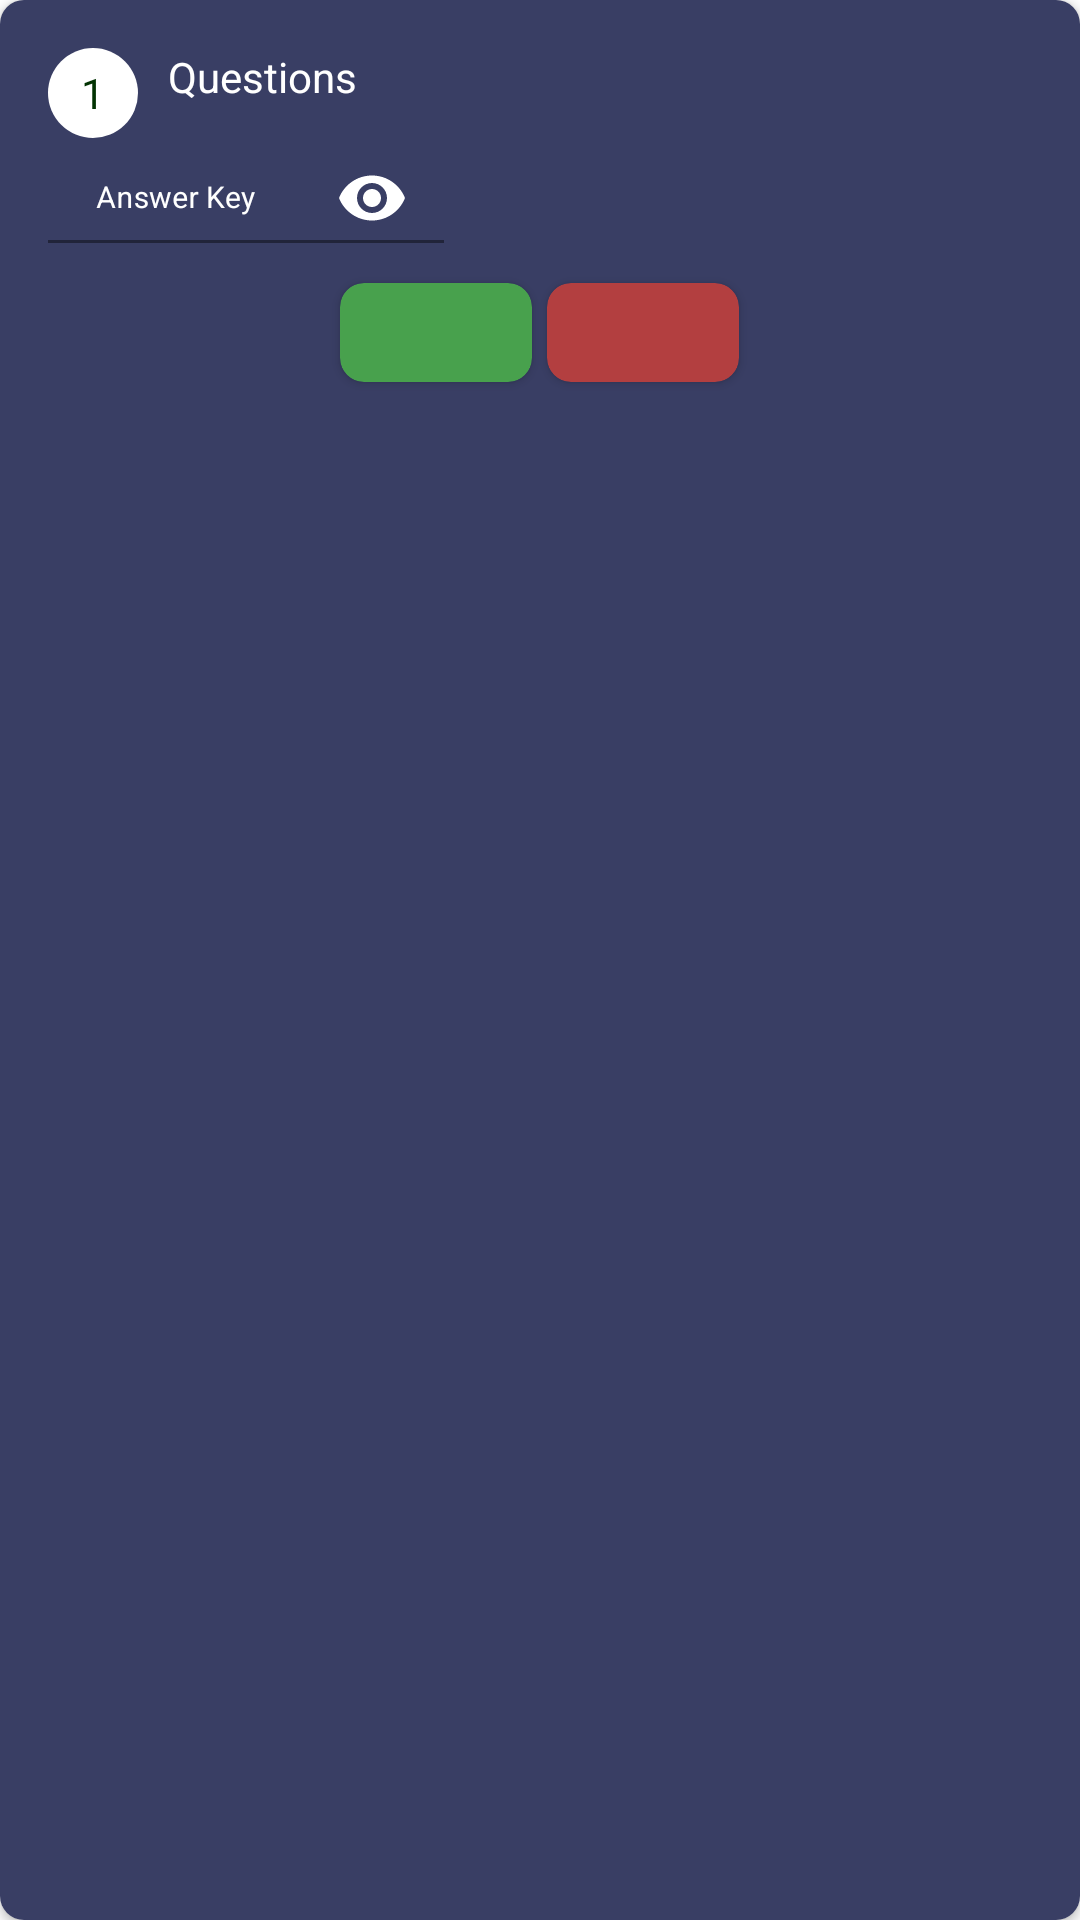

Layout XML and referenced resources for this Android screen:
<!-- AndroidManifest.xml: application theme Theme.IlluminationTest -->
<!-- res/layout/favorite_list_item.xml -->
<?xml version="1.0" encoding="utf-8"?>
<androidx.cardview.widget.CardView xmlns:android="http://schemas.android.com/apk/res/android"
    xmlns:app="http://schemas.android.com/apk/res-auto"
    android:id="@+id/parent"
    android:layout_width="170dp"
    android:layout_height="wrap_content"
    android:layout_margin="8dp"
    android:elevation="10dp"
    android:padding="12dp"
    app:cardCornerRadius="8dp">

    <RelativeLayout
        android:layout_width="wrap_content"
        android:layout_height="match_parent"
        android:background="#393e64"
        android:padding="16dp">

        <RelativeLayout
            android:id="@+id/numberContainer"
            android:layout_width="wrap_content"
            android:layout_height="wrap_content"
            android:background="@drawable/circle"
            android:gravity="center">

            <TextView
                android:id="@+id/txtEditQuestionNumber"
                android:layout_width="wrap_content"
                android:layout_height="wrap_content"
                android:text="1"
                android:textColor="#023302" />

        </RelativeLayout>

        <TextView
            android:layout_width="wrap_content"
            android:layout_height="wrap_content"
            android:text="Questions"
            android:gravity="center"
            android:textColor="@color/white"
            android:layout_marginLeft="10dp"
            android:layout_toRightOf="@+id/numberContainer"/>

        <com.google.android.material.textfield.TextInputLayout
            android:id="@+id/answerHolder"
            android:layout_width="match_parent"
            android:layout_height="30dp"
            android:layout_below="@+id/numberContainer"
            android:layout_marginTop="5dp"
            android:gravity="start"
            android:textColorHint="@color/white"
            app:passwordToggleEnabled="true"
            app:boxStrokeColor="@color/white"
            app:passwordToggleTint="@color/white">

            <com.google.android.material.textfield.TextInputEditText
                android:id="@+id/answerFavorite"
                android:layout_width="132dp"
                android:layout_height="wrap_content"
                android:background="@android:color/transparent"
                android:hint="Answer Key"
                android:textAlignment="center"
                android:inputType="textPassword"
                android:textColor="@color/white"
                android:textSize="10sp" />

        </com.google.android.material.textfield.TextInputLayout>

        <LinearLayout
            android:layout_width="match_parent"
            android:layout_height="40dp"
            android:layout_below="@+id/answerHolder"
            android:layout_marginTop="10dp"
            android:gravity="center"
            android:orientation="horizontal">

            <com.google.android.material.card.MaterialCardView
                android:layout_width="64dp"
                android:layout_height="33dp"
                android:layout_gravity="center"
                android:backgroundTint="#48A14D"
                app:cardCornerRadius="8dp"
                app:cardElevation="2dp"
                android:clickable="true"
                app:rippleColor="#355C5B">

                <ImageView
                    android:layout_width="20dp"
                    android:layout_height="20dp"
                    android:layout_gravity="center"
                    android:src="@drawable/ic_baseline_play_arrow_24"
                    app:tint="@color/white" />

            </com.google.android.material.card.MaterialCardView>


            <Space
                android:layout_width="5dp"
                android:layout_height="wrap_content" />

            <com.google.android.material.card.MaterialCardView
                android:layout_width="64dp"
                android:layout_height="33dp"
                android:layout_gravity="center"
                android:backgroundTint="#B33F40"
                app:cardCornerRadius="8dp"
                android:clickable="true"
                app:cardElevation="2dp"
                app:rippleColor="#355C5B">

                <ImageView
                    android:layout_width="20dp"
                    android:layout_height="20dp"
                    android:layout_gravity="center"
                    android:src="@drawable/ic_baseline_delete_24"
                    app:tint="@color/white" />

            </com.google.android.material.card.MaterialCardView>

        </LinearLayout>

    </RelativeLayout>

</androidx.cardview.widget.CardView>
<!-- resources referenced by this layout -->
<resources>
  <color name="white">#FFFFFFFF</color>
  <!-- drawable circle (drawable) -->
  <?xml version="1.0" encoding="utf-8"?>
  <shape
      android:shape="oval"
      xmlns:android="http://schemas.android.com/apk/res/android">
      <solid
          android:color="@color/white"/>
  
      <size
          android:width="30dp"
          android:height="30dp"/>
  </shape>
  <style name="Theme.IlluminationTest" parent="Theme.MaterialComponents.Light.NoActionBar">
          
          <item name="colorPrimary">#393d63</item>
          <item name="colorPrimaryVariant">@color/purple_700</item>
          <item name="colorOnPrimary">@color/white</item>
          
          <item name="colorSecondary">@color/teal_200</item>
          <item name="colorSecondaryVariant">@color/teal_700</item>
          <item name="colorOnSecondary">@color/black</item>
          
          <item name="android:statusBarColor">#393d63</item>
          
      </style>
  <color name="purple_700">#FF3700B3</color>
  <color name="teal_200">#FF03DAC5</color>
  <color name="teal_700">#FF018786</color>
  <color name="black">#FF000000</color>
</resources>
